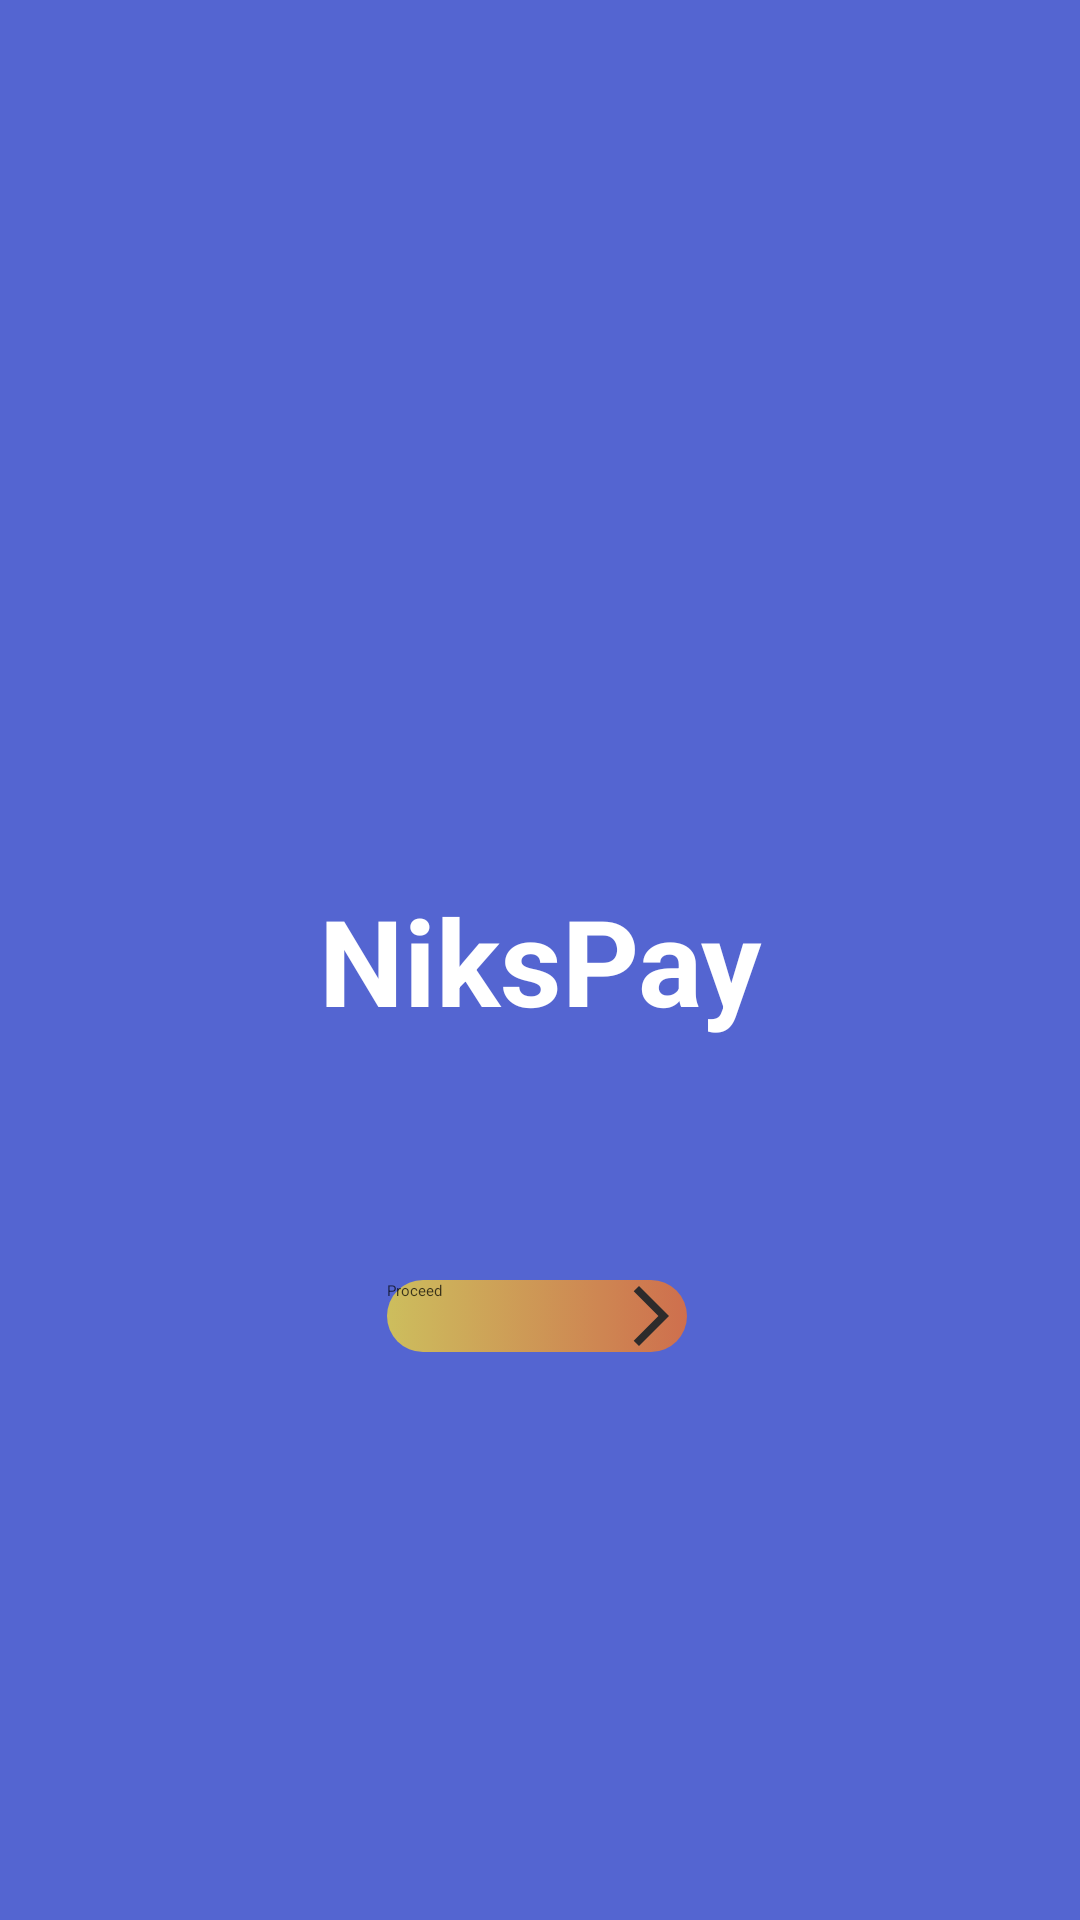

Produce the Android XML layout that renders to this screen, including the resource entries it uses.
<!-- AndroidManifest.xml: application theme Theme.PaymentApplication -->
<!-- res/layout/fragment_splash.xml -->
<?xml version="1.0" encoding="utf-8"?>
<androidx.constraintlayout.widget.ConstraintLayout xmlns:android="http://schemas.android.com/apk/res/android"
    xmlns:app="http://schemas.android.com/apk/res-auto"
    xmlns:tools="http://schemas.android.com/tools"
    android:layout_width="match_parent"
    android:layout_height="match_parent"
    tools:context=".SplashFragment"
    android:background="@color/background"
    >

    

    <TextView
        android:id="@+id/textView2"
        android:layout_width="wrap_content"
        android:layout_height="wrap_content"
        android:layout_marginStart="32dp"
        android:layout_marginEnd="32dp"
        android:text="NiksPay"
        android:textAlignment="center"
        android:textColor="@color/white"
        android:textSize="40dp"
        android:textStyle="bold"
        app:layout_constraintBottom_toBottomOf="parent"
        app:layout_constraintEnd_toEndOf="parent"
        app:layout_constraintStart_toStartOf="parent"
        app:layout_constraintTop_toTopOf="parent" />

    <androidx.appcompat.widget.AppCompatButton
        android:id="@+id/proceed"
        android:layout_width="wrap_content"
        android:layout_height="wrap_content"
        android:layout_marginTop="80dp"
        android:background="@drawable/buton_background"
        android:drawableEnd="@drawable/ic_baseline_arrow_forward_ios_24"
        android:text="Proceed"
        android:textColor="@color/dull_black"
        app:layout_constraintEnd_toEndOf="@+id/textView2"
        app:layout_constraintHorizontal_bias="0.479"
        app:layout_constraintStart_toStartOf="@+id/textView2"
        app:layout_constraintTop_toBottomOf="@+id/textView2" />
</androidx.constraintlayout.widget.ConstraintLayout>
<!-- resources referenced by this layout -->
<resources>
  <color name="background">#5465D1</color>
  <color name="dull_black">#B7000000</color>
  <color name="white">#FFFFFFFF</color>
  <!-- drawable buton_background (drawable) -->
  <?xml version="1.0" encoding="utf-8"?>
  <selector xmlns:android="http://schemas.android.com/apk/res/android">
  <item>
      <shape>
          <size android:width="100dp" android:height="15dp"></size>
          <gradient android:startColor="#B4FFE32D"
                  android:endColor="#E4DD703E">
          </gradient>
          <corners android:radius="20dp"></corners>
      </shape>
  </item>
  </selector>
  <!-- drawable ic_baseline_arrow_forward_ios_24 (drawable) -->
  <vector android:autoMirrored="true" android:height="24dp"
      android:tint="#2D2B2B" android:viewportHeight="24"
      android:viewportWidth="24" android:width="24dp" xmlns:android="http://schemas.android.com/apk/res/android">
      <path android:fillColor="@android:color/white" android:pathData="M6.23,20.23l1.77,1.77l10,-10l-10,-10l-1.77,1.77l8.23,8.23z"/>
  </vector>
  <style name="Theme.PaymentApplication" parent="Theme.Material3.DynamicColors.DayNight">
          
          <item name="colorPrimary">@color/purple_200</item>
          <item name="colorPrimaryVariant">@color/purple_700</item>
          <item name="colorOnPrimary">@color/black</item>
          
          <item name="colorSecondary">@color/teal_200</item>
          <item name="colorSecondaryVariant">@color/teal_200</item>
          <item name="colorOnSecondary">@color/black</item>
          
          <item name="android:statusBarColor" tools:targetApi="l">?attr/colorPrimaryVariant</item>
          
      </style>
  <color name="purple_200">#FFBB86FC</color>
  <color name="purple_700">#FF3700B3</color>
  <color name="black">#FF000000</color>
  <color name="teal_200">#FF03DAC5</color>
</resources>
